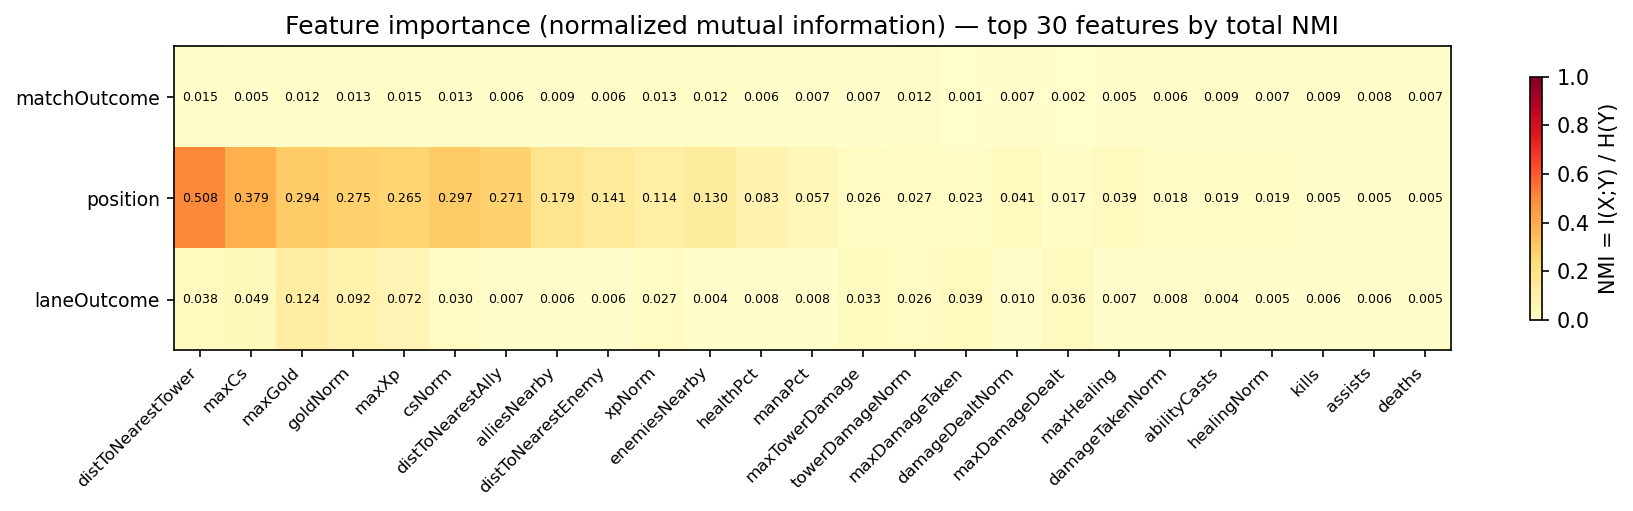

The table this chart was drawn from, first rows:
feature, is_timeseries, matchOutcome_mi, matchOutcome_mi_mean, position_mi, position_mi_mean, laneOutcome_mi, laneOutcome_mi_mean, best_minute
goldNorm, True, 0.01346, 0.007898, 0.2747, 0.07355, 0.09189, 0.03658, 0.0
xpNorm, True, 0.01265, 0.00479, 0.1142, 0.05506, 0.02652, 0.01449, 5.0
damageDealtNorm, True, 0.007225, 0.001713, 0.04088, 0.02305, 0.009519, 0.005596, 6.0
damageTakenNorm, True, 0.006183, 0.001198, 0.01831, 0.007811, 0.00829, 0.004725, 13.0
csNorm, True, 0.01269, 0.005224, 0.2972, 0.2342, 0.02977, 0.02348, 4.0
towerDamageNorm, True, 0.01238, 0.003914, 0.02665, 0.009146, 0.02603, 0.007413, 38.0
healingNorm, True, 0.007173, 0.002121, 0.01942, 0.0115, 0.005371, 0.002619, 17.0
healthPct, True, 0.00632, 0.00167, 0.08338, 0.03929, 0.007727, 0.003865, 2.0
manaPct, True, 0.006688, 0.001953, 0.05712, 0.03902, 0.008292, 0.004268, 2.0
distToNearestAlly, True, 0.006229, 0.001674, 0.2714, 0.1611, 0.006981, 0.0043, 7.0
distToNearestEnemy, True, 0.006445, 0.001358, 0.141, 0.02663, 0.006148, 0.003126, 1.0
distToNearestTower, True, 0.01458, 0.005144, 0.5085, 0.3187, 0.03769, 0.01909, 4.0
kills, True, 0.009125, 0.002708, 0.004513, 0.001215, 0.006445, 0.002553, 36.0
deaths, True, 0.007217, 0.002476, 0.005099, 0.001006, 0.005343, 0.002763, 3.0
assists, True, 0.007793, 0.002539, 0.005423, 0.002413, 0.006057, 0.001897, 11.0
abilityCasts, True, 0.009267, 0.002181, 0.01866, 0.01221, 0.004215, 0.0009678, 5.0
alliesNearby, True, 0.009458, 0.005152, 0.1789, 0.09435, 0.005746, 0.002256, 6.0
enemiesNearby, True, 0.01245, 0.004057, 0.1298, 0.05479, 0.00431, 0.001664, 4.0
maxGold, False, 0.01193, 0.01193, 0.2936, 0.2936, 0.1237, 0.1237, 
maxXp, False, 0.01475, 0.01475, 0.265, 0.265, 0.07173, 0.07173, 
maxDamageDealt, False, 0.001799, 0.001799, 0.0168, 0.0168, 0.03591, 0.03591, 
maxDamageTaken, False, 0.0007453, 0.0007453, 0.02257, 0.02257, 0.03936, 0.03936, 
maxCs, False, 0.005043, 0.005043, 0.3795, 0.3795, 0.04894, 0.04894, 
maxTowerDamage, False, 0.006555, 0.006555, 0.02608, 0.02608, 0.03322, 0.03322, 
maxHealing, False, 0.004594, 0.004594, 0.03857, 0.03857, 0.006761, 0.006761, 
